Dataset: Conilon (GitHub, nestorflaviano/Conilon). Classes: acaro vermelho, bicho mineiro, folha sadia.

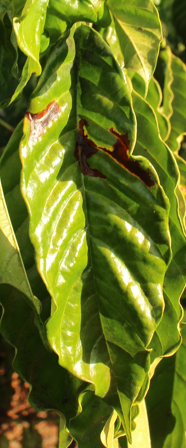
Label: bicho mineiro

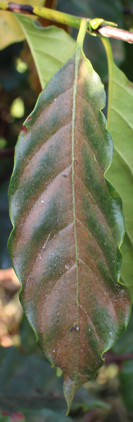
Label: acaro vermelho

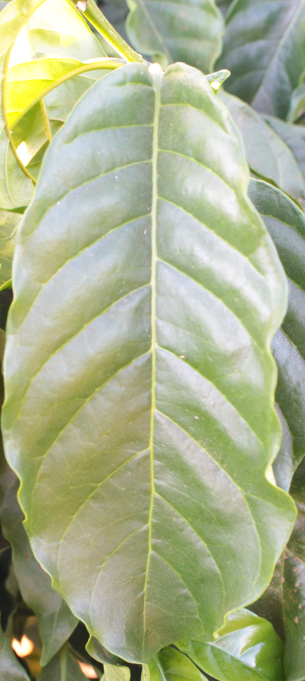
Label: folha sadia

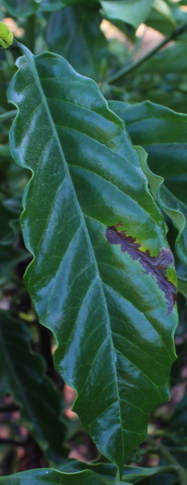
Label: bicho mineiro

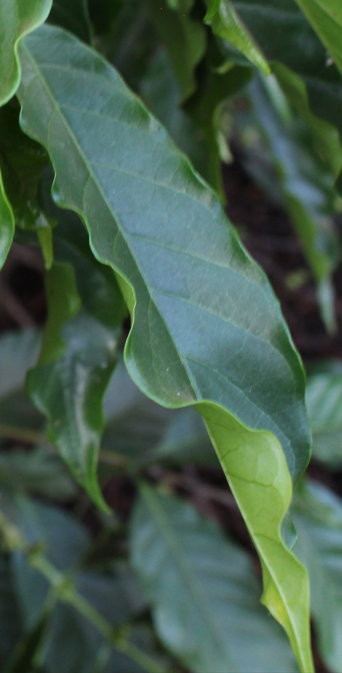
Label: folha sadia

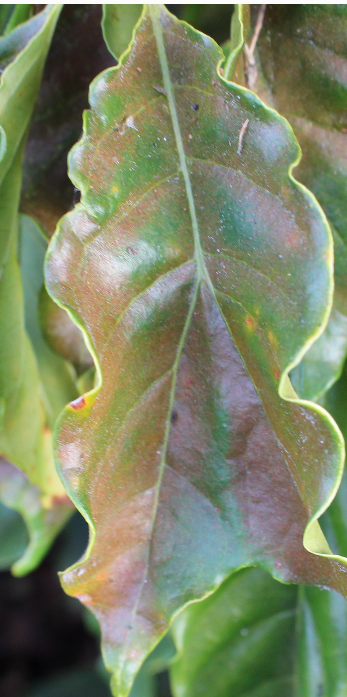
Label: acaro vermelho
